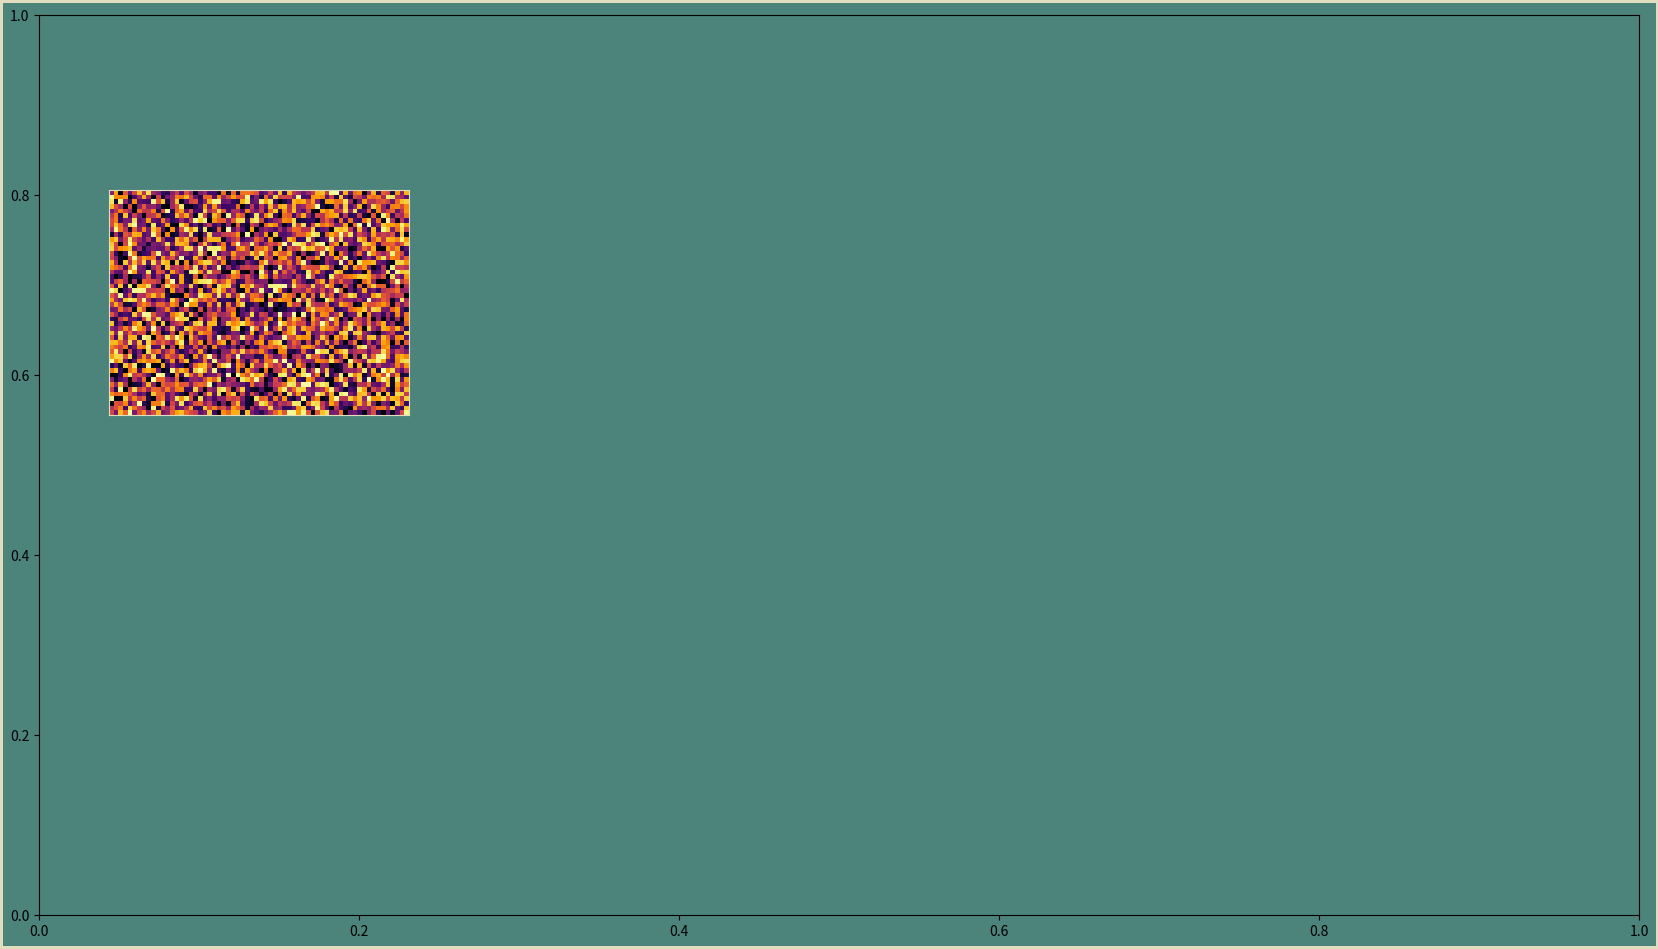

Recreate this plot in Python.
import numpy as np
import matplotlib
matplotlib.use('agg')
import matplotlib.pyplot as plt # noqa:E402

#choose a color pallete
BLUE = "#04253a"
GREEN = '#4C837a'
TAN = '#e1ddbf'
DPI = 300



"""
Generate a auto encoder neural network visualization
"""
#changing this adjust the size and layout of the visualization

FIGURE_WIDTH = 16
FIGURE_HEIGHT = 9
RIGHT_BORDER = 0.7
LEFT_BORDER = 0.7
TOP_BORDER =0.8
BOTTOM_BORDER =0.6

N_IMAGE_PIXEL_COLS = 64
N_IMAGE_PIXEL_ROWS =48
N_NODES_BY_LAYER =[10,7,5,8]

INPUT_IMAGE_BOTTOM = 5
INPUT_IMAGE_HEIGHT =0.25*FIGURE_HEIGHT
ERROR_IMAGE_SCALE =0.7
ERROR_GAP_SCALE =0.3
BETWEEN_LAYER_SCALE =0.8
BETWEEN_NODE_SCALE = 0.4

def main():
   p = construct_parameters()
   fig,ax_boss = create_background(p)
   p = find_node_image_size(p)
   p = find_gap_between_layer(p)
   p = find_gap_between_node(p)
   p = find_error_image_position(p)

   add_input_image(fig, p)
   save_nn_viz(fig, postfix="18_input_random_refactored")

   print("parameters: ")
   for key,value in p.items():
       print(key ," : ",value)

def construct_parameters():
    """
    Build a dictionary of parameters that describe the size and location of the elements of the visualization
    this is a convenient way to pass the collection of them around
    """
    #enforce square pixels. each pixel will have the same height and width
    aspect_ratio = N_IMAGE_PIXEL_COLS/N_IMAGE_PIXEL_ROWS

    parameters ={}
    parameters['figure'] = {
        'height':FIGURE_HEIGHT,
        'width': FIGURE_WIDTH,
    }
    parameters['input'] = {
        'n_cols':N_IMAGE_PIXEL_COLS,
        'n_rows': N_IMAGE_PIXEL_ROWS,
        'aspect_ratio' : aspect_ratio,
        'image':{
            'bottom': INPUT_IMAGE_BOTTOM,
            'height':INPUT_IMAGE_HEIGHT,
            'width': INPUT_IMAGE_HEIGHT*aspect_ratio
        }
    }
    #the network as a whole
    parameters['network'] ={
        'n_nodes': N_NODES_BY_LAYER,
        'n_layers':len(N_NODES_BY_LAYER),
        'max_nodes':np.max(N_NODES_BY_LAYER)
    }

    #individual node image

    parameters['node_image']={
        'height':0,
        'width':0
    }

    parameters['error_image'] = {
        'left':0,
        'right':0,
        'width':parameters['input']['image']['width']*ERROR_IMAGE_SCALE,
        'height':parameters['input']['image']['height']*ERROR_IMAGE_SCALE
    }

    parameters['gap']={
        'right_border':RIGHT_BORDER,
        'left_border':LEFT_BORDER,
        'bottom_border':BOTTOM_BORDER,
        'top_border':TOP_BORDER,
        'between_layer':0,
        'between_layer_scale':BETWEEN_LAYER_SCALE,
        'between_node':0,
        'between_node_scale':BETWEEN_NODE_SCALE,
        'error_gap_scale':ERROR_GAP_SCALE
    }



    return parameters

def create_background(p):
    fig = plt.figure(
        edgecolor=TAN,
        facecolor=GREEN,
        figsize=(p['figure']['width'],p['figure']['height']),
        linewidth = 4,
    )

    ax_boss = fig.add_axes((0,0,1,1),facecolor = 'none')
    ax_boss.set_xlim(0,1)
    ax_boss.set_ylim(0, 1)

    return fig,ax_boss
def find_node_image_size(p):
    total_space_to_fill= (
        p['figure']['height']
        -p['gap']['bottom_border']
        -p['gap']['top_border']
    )

    height_contrained_by_height = (
        total_space_to_fill/(
        p['network']['max_nodes']
        + (p['network']['max_nodes']-1)*p['gap']['between_node_scale']
    )
    )
    total_space_to_fill = (
            p['figure']['width']
            - p['gap']['left_border']
            - p['gap']['right_border']
            - 2*p['input']['image']['width']
    )
    width_contrained_by_width = (
            total_space_to_fill / (
            p['network']['n_layers']
            + (p['network']['n_layers'] + 1) * p['gap']['between_layer_scale'])
    )
    height_contrained_by_width = (
    width_contrained_by_width
    / p['input']['aspect_ratio']
    )

    #see which contraint is more restrictive and go with it
    p['node_image']['height'] = np.minimum(
        height_contrained_by_height,
        height_contrained_by_width)
    p['node_image']['width'] = p['node_image']['height']*p['input']['aspect_ratio']
    return p
def find_gap_between_layer(p):
    horizontal_gap_total = (
        p['figure']['width']
        - 2*p['input']['image']['width']
        -p['network']['n_layers']*p['node_image']['width']
        -p['gap']['left_border']
        -p['gap']['right_border']
    )
    n_horizontal_gaps = p['network']['n_layers']+1
    p['gap']['between_layer'] = horizontal_gap_total / n_horizontal_gaps
    return p
def find_gap_between_node(p):
    vertical_gap_total = (
        p['figure']['height']
        - p['gap']['top_border']
        - p['gap']['bottom_border']
        - p['network']['max_nodes']*p['node_image']['height']
    )
    n_vertical_gaps = p['network']['max_nodes'] - 1
    p['gap']['between_node'] = vertical_gap_total / n_vertical_gaps
    return p
def find_error_image_position(p):
    """
    where exactly should the error image be positioned
    """
    p['error_image']['bottom'] = (
        p['input']['image']['bottom']
        -p['input']['image']['height']
        *p['gap']['error_gap_scale']
        -p['error_image']['height']
    )
    error_image_center = (
        p['figure']['width']
        -p['gap']['right_border']
        -p['input']['image']['width'] /2
    )
    p['error_image']['left'] = (
        error_image_center - p['error_image']['width']/2
    )
    return p
def add_input_image(fig, p):
    """
    All axes to be added use the rectangle specification
    (left,bottom,width,height)
    """
    absolute_pos = (
        p['gap']['left_border'],
        p['input']['image']['bottom'],
        p['input']['image']['width'],
        p['input']['image']['height']
    )
    ax_input = add_image_axes(fig,p,absolute_pos)

    fill_patch = np.random.sample(size=(
        p['input']['n_rows'],
        p['input']['n_cols']
    ))
    ax_input.imshow(fill_patch,cmap="inferno")

def add_image_axes(fig,p,absolute_pos):
    scaled_pos = (
        absolute_pos[0] / p['figure']['width'],
        absolute_pos[1] / p['figure']['height'],
        absolute_pos[2] / p['figure']['width'],
        absolute_pos[3] / p['figure']['height'],
    )
    ax= fig.add_axes(scaled_pos)
    ax.tick_params(bottom=False, top=False, right=False, left=False)
    ax.tick_params(
        labelbottom=False, labeltop=False, labelright=False, labelleft=False
    )
    ax.spines['top'].set_color(TAN)
    ax.spines['bottom'].set_color(TAN)
    ax.spines['left'].set_color(TAN)
    ax.spines['right'].set_color(TAN)
    return ax




def save_nn_viz(fig, postfix ="0"):
    #generate a new filename for each step
    base_name = 'nn_viz_'
    filename = base_name +postfix+".png"
    fig.savefig(
        filename,
    edgecolor = fig.get_edgecolor(),
    facecolor = fig.get_facecolor(),
    dpi = DPI)



if __name__ == "__main__":
    main()

